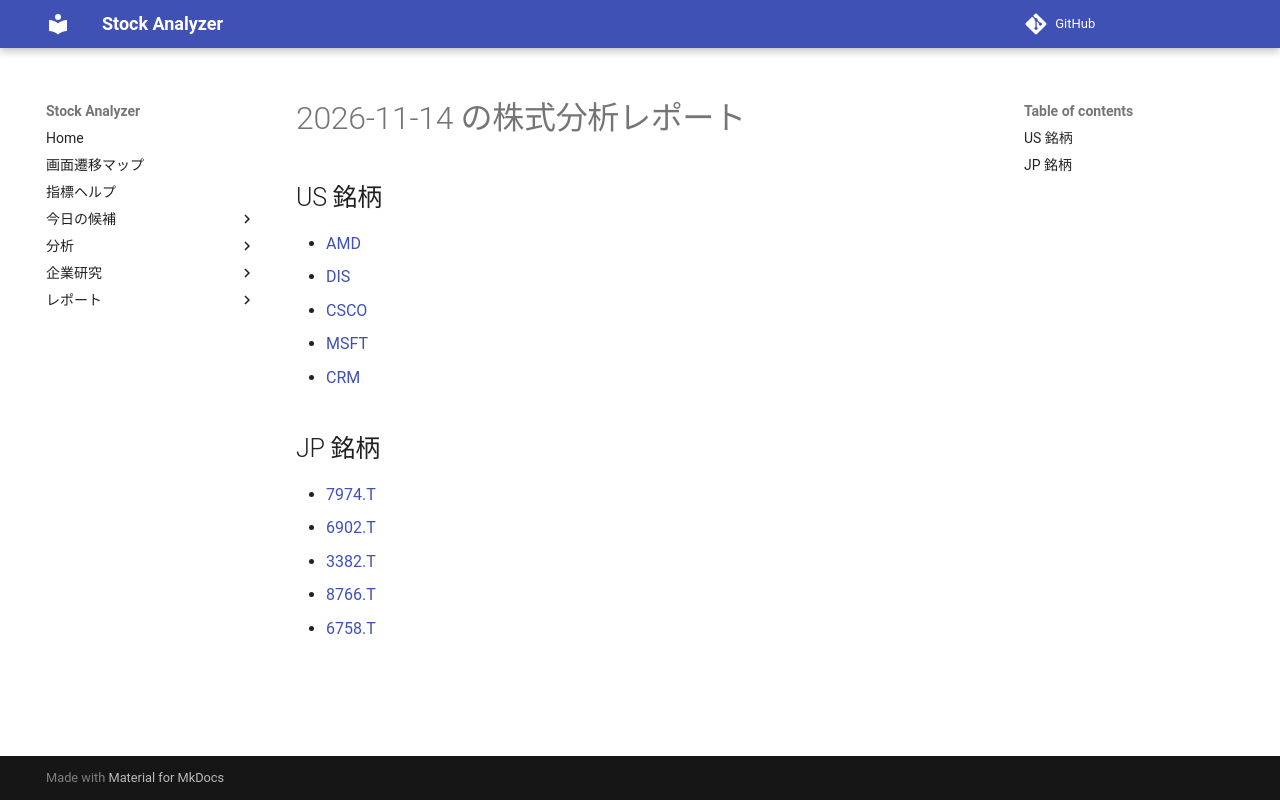

repository: Yumi-note/Making-APP · page: reports/2026-11-14/200833/index.html · generator: mkdocs

# 2026-11-14 の株式分析レポート

## US 銘柄

- [AMD](AMD.md)
- [DIS](DIS.md)
- [CSCO](CSCO.md)
- [MSFT](MSFT.md)
- [CRM](CRM.md)

## JP 銘柄

- [7974.T](7974_T.md)
- [6902.T](6902_T.md)
- [3382.T](3382_T.md)
- [8766.T](8766_T.md)
- [6758.T](6758_T.md)
